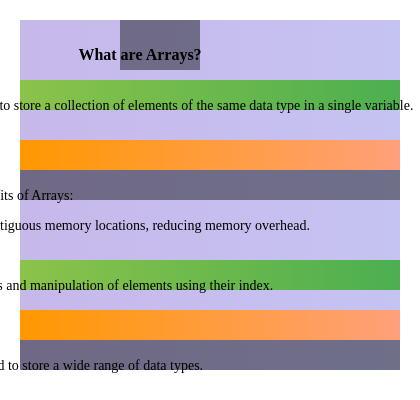
t = 0.00 s
t = 2.00 s: frame unchanged from t = 0.00 s, image omitted
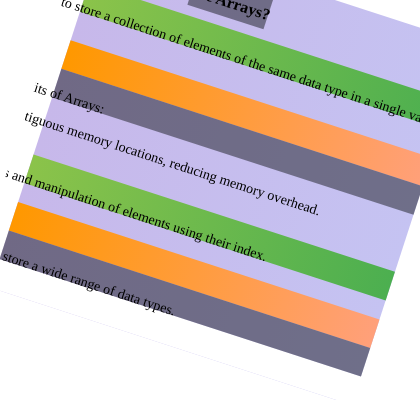
t = 3.50 s
t = 4.50 s: frame unchanged from t = 3.50 s, image omitted
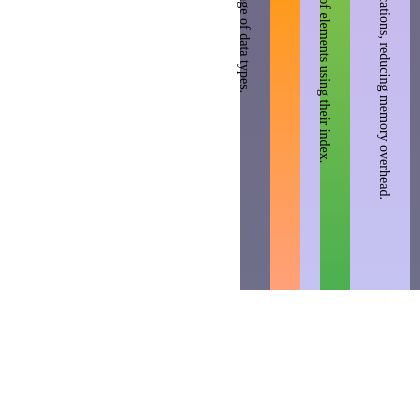
t = 6.50 s
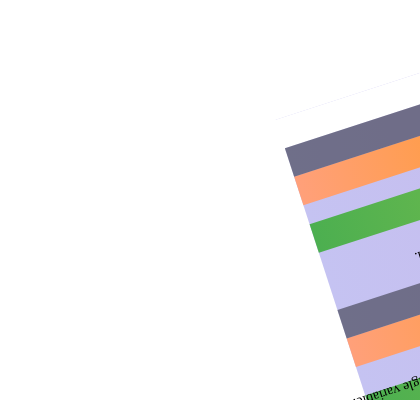
t = 8.50 s

The animated SVG that drew these frames (rendered in a browser with its animation timeline set to each time). Animation: 4 SMIL elements (animateTransform=4); frames cover the first 8.50 s, repeats indefinitely.

<svg width="420" height="400" data-topic-id="81-to-85" xmlns="http://www.w3.org/2000/svg" xmlns:xlink="http://www.w3.org/1999/xlink">
    <style>
        .pastel-purple {
            filter: progid:DXImageTransform.Microsoft.gradient(startColorstr='#C7B8EA', endColorstr='#C5C3F2');
        }
        .pastel-green {
            filter: progid:DXImageTransform.Microsoft.gradient(startColorstr='#8BC34A', endColorstr='#4CAF50');
        }
        .pastel-orange {
            filter: progid:DXImageTransform.Microsoft.gradient(startColorstr='#FF9800', endColorstr='#FFA07A');
        }
    </style>
    <defs>
        <linearGradient id="pastel-gradient" x1="0%" y1="0%" x2="100%" y2="0%">
            <stop offset="0%" stop-color="#C7B8EA" stop-opacity="1" />
            <stop offset="100%" stop-color="#C5C3F2" stop-opacity="1" />
        </linearGradient>
        <linearGradient id="pastel-gradient2" x1="0%" y1="0%" x2="100%" y2="0%">
            <stop offset="0%" stop-color="#8BC34A" stop-opacity="1" />
            <stop offset="100%" stop-color="#4CAF50" stop-opacity="1" />
        </linearGradient>
        <linearGradient id="pastel-gradient3" x1="0%" y1="0%" x2="100%" y2="0%">
            <stop offset="0%" stop-color="#FF9800" stop-opacity="1" />
            <stop offset="100%" stop-color="#FFA07A" stop-opacity="1" />
        </linearGradient>
    </defs>
    <title>Understanding Arrays</title>
    <rect x="20" y="20" width="380" height="350" style="fill: url(#pastel-gradient)" />
    <rect x="120" y="20" width="80" height="50" style="fill: #1A1D23; opacity: 0.5;" />
    <text x="140" y="60" style="font-size: 16px; font-weight: bold;" text-anchor="middle">What are Arrays?</text>
    <rect x="20" y="80" width="380" height="30" style="fill: url(#pastel-gradient2)" />
    <text x="20" y="110" style="font-size: 14px;" text-anchor="middle">Arrays are a fundamental data structure in computer science, used to store a collection of elements of the same data type in a single variable.</text>
    <animateTransform attributeName="transform" type="rotate" from="0 150 50" to="360 150 50" dur="10s" repeatCount="indefinite" begin="1s" />
    <rect x="20" y="140" width="380" height="30" style="fill: url(#pastel-gradient3)" />
    <rect x="20" y="170" width="380" height="30" style="fill: #1A1D23; opacity: 0.5;" />
    <text x="20" y="200" style="font-size: 14px;" text-anchor="middle">Benefits of Arrays:</text>
    <text x="20" y="230" style="font-size: 14px;" text-anchor="middle">- Efficient Storage: Arrays store elements in contiguous memory locations, reducing memory overhead.</text>
    <rect x="20" y="260" width="380" height="30" style="fill: url(#pastel-gradient2)" />
    <text x="20" y="290" style="font-size: 14px;" text-anchor="middle">- Fast Access: Arrays allow for fast access and manipulation of elements using their index.</text>
    <animateTransform attributeName="transform" type="rotate" from="0 150 50" to="360 150 50" dur="10s" repeatCount="indefinite" begin="2s" />
    <rect x="20" y="310" width="380" height="30" style="fill: url(#pastel-gradient3)" />
    <rect x="20" y="340" width="380" height="30" style="fill: #1A1D23; opacity: 0.5;" />
    <text x="20" y="370" style="font-size: 14px;" text-anchor="middle">- Flexible: Arrays can be used to store a wide range of data types.</text>
    <rect x="20" y="400" width="380" height="30" style="fill: url(#pastel-gradient)" />
    <text x="20" y="430" style="font-size: 14px;" text-anchor="middle">One-Dimensional Arrays</text>
    <rect x="120" y="450" width="80" height="50" style="fill: #1A1D23; opacity: 0.5;" />
    <text x="140" y="480" style="font-size: 14px;" text-anchor="middle">Indexing: Elements in a one-dimensional array are accessed using an index that starts from 0.</text>
    <animateTransform attributeName="transform" type="rotate" from="0 150 50" to="360 150 50" dur="10s" repeatCount="indefinite" begin="3s" />
    <rect x="20" y="510" width="380" height="30" style="fill: url(#pastel-gradient2)" />
    <text x="20" y="540" style="font-size: 14px;" text-anchor="middle">Two-Dimensional Arrays</text>
    <rect x="120" y="570" width="80" height="50" style="fill: #1A1D23; opacity: 0.5;" />
    <text x="140" y="600" style="font-size: 14px;" text-anchor="middle">Definition: A two-dimensional array is an array that stores elements in rows and columns.</text>
    <animateTransform attributeName="transform" type="rotate" from="0 150 50" to="360 150 50" dur="10s" repeatCount="indefinite" begin="4s" />
    <rect x="20" y="630" width="380" height="30" style="fill: url(#pastel-gradient3)" />
    <rect x="20" y="660" width="380" height="30" style="fill: #1A1D23; opacity: 0.5;" />
    <text x="20" y="690" style="font-size: 14px;" text-anchor="middle">Footer</text>
    <text x="20" y="730" style="font-size: 14px;" text-anchor="middle">81 to 85</text>
    <rect x="20" y="760" width="380" height="30" style="fill: url(#pastel-gradient)" />
</svg>
